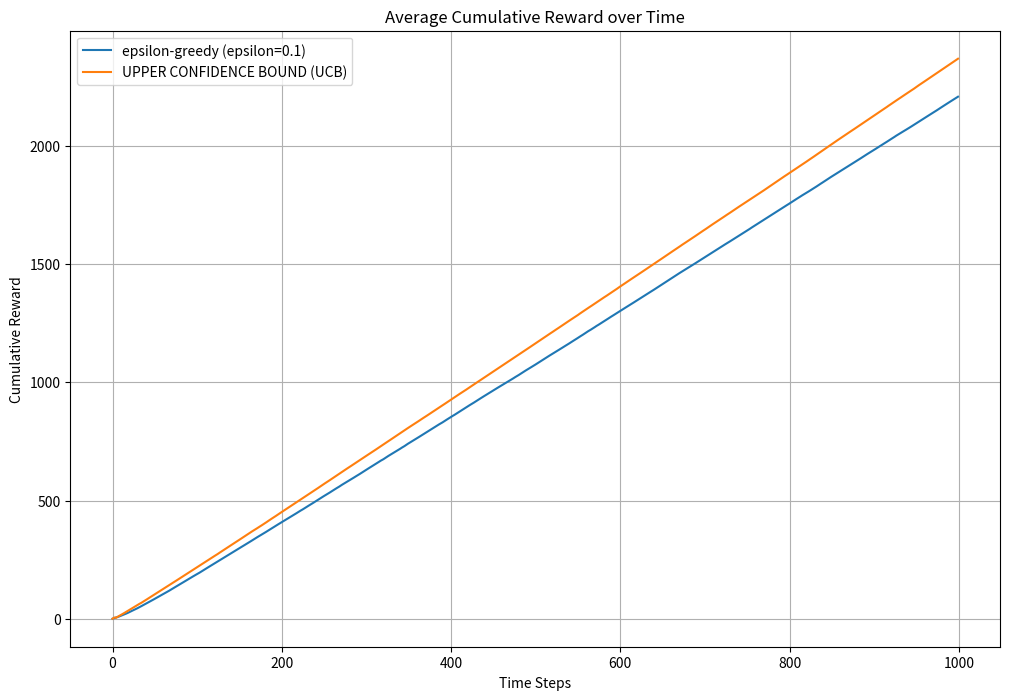

The matplotlib source for this figure:
#!/usr/bin/env python
"""
[redacted]
Midterm
"""
import numpy as np
import matplotlib.pyplot as plt

def epsilon_greedy(true_means, epsilon=0.1, timesteps=1000, experiments=100):
    """
    Epsilon-greedy algorithm implementation.
    ?
    ---------------------------------------
    INPUT:

    OUTPUT:
    """
    # Number of arms
    arms = len(true_means)
    rewards = np.zeros((experiments, timesteps))

    for trial in range(experiments):
        # Estimated value of each arm
        Q = np.zeros(arms)
        # Number of times each arm selected
        N = np.zeros(arms)

        for t in range(timesteps):
            # Exploration vs. Exploitation
            if np.random.rand() < epsilon:
                # Explore
                action = np.random.randint(arms)

            else:
                # Exploit
                action = np.argmax(Q)

            # Reward from arm with variance = 1
            reward = np.random.normal(true_means[action], 1)

            # Updates
            N[action] += 1
            Q[action] += (reward - Q[action]) / N[action]

            # Record reward obtained
            rewards[trial, t] = reward

    # Average all reward over all experiments for each time step
    avg_rewards = np.mean(rewards, axis=0)

    return avg_rewards

def ucb(true_means, explore=2, timesteps=1000, experiments=100):
    """
    Upper-Confidence-Bound Action Selection.
    ----------------------------------------
    INPUT:

    OUTPUT:
    """
    arms = len(true_means)
    rewards = np.zeros((experiments, timesteps))

    for trial in range(experiments):
        Q = np.zeros(arms)
        N = np.zeros(arms)

        for t in range(timesteps):
            if t < arms:
                # Initializze each
                action = t

            else:
                # UCB for each arm and prevent division by zero in denominator
                ucb_values = Q + explore * np.sqrt(np.log(t) / (N + 1e-5))
                action = np.argmax(ucb_values)

            # Reward from selected arm
            reward = np.random.normal(true_means[action], 1)

            # Updates
            N[action] += 1
            Q[action] += (reward - Q[action]) / N[action]

            # Record reward
            rewards[trial, t] = reward

    # Avg rewards over all
    avg_rewards = np.mean(rewards, axis=0)

    return avg_rewards

def avg_regrets(true_means, avg_rewards_egreedy, avg_rewards_ucb,
                    timesteps=1000):
    """
    Returns the Average Regret for epsilon-greedy and UCB after number of
    timesteps.
    --------------------------------------------------
    INPUT:
        true_means: (np.ndarray)
        avg_rewards_egreedy: ()
        avg_rewards_ucb: ()
        timesteps: (int)

    OUTPUT:
        egreedy_regret: (float) Total regret for e-greedy 
        ucb_regret: (float) 
    """
    # Best possible mean reward
    optimal_mean = np.max(true_means)

    # Cumulative optimal rewards
    optimal_cum_reward = optimal_mean * np.arange(1, timesteps+1)

    # Cumulative Rewards
    cum_egreedy_reward = np.cumsum(avg_rewards_egreedy)
    cum_ucb_reward = np.cumsum(avg_rewards_ucb)

    # Regret - difference between the optimal cumulative reward and cumulative
    # reward
    regret_egreedy = optimal_cum_reward[-1] - cum_egreedy_reward[-1]
    regret_ucb = optimal_cum_reward[-1] - cum_ucb_reward[-1]

    print(f"Average Regret after {timesteps} time steps:")
    print(f"e-greedy {regret_egreedy:.2f}" )
    print(f"UCB: {regret_ucb:.2f}")

    return regret_egreedy, regret_ucb

def plot_avg_rewards(avg_rewards_egreedy, avg_rewards_ucb):
    """
    Visualization.
    --------------------------------------
    INPUT:
        avg_rewards_greedy: (np.nadarray)
        avg_rewards_ucb: (np.ndarray)

    OUTPUT:
        None
    """
    # Cumulative sum of rewards
    rewards_greedy = np.cumsum(avg_rewards_egreedy)
    rewards_ucb = np.cumsum(avg_rewards_ucb)

    plt.figure(figsize=(12, 8))
    plt.plot(rewards_greedy, label="epsilon-greedy (epsilon=0.1)")
    plt.plot(rewards_ucb, label="UPPER CONFIDENCE BOUND (UCB)")

    # Labels
    plt.title("Average Cumulative Reward over Time")
    plt.xlabel("Time Steps")
    plt.ylabel("Cumulative Reward")

    plt.legend()
    plt.grid(True)
    plt.show()

def main():
    np.random.seed(73)

    # For 5 arms
    true_means = np.random.normal(0,1, 5)
    # Epsilon-greedy run
    avg_greedy_rewards = epsilon_greedy(true_means)
    # Upper confidence bound action selection
    avg_rewards_ucb = ucb(true_means)

    # Plot
    plot_avg_rewards(avg_greedy_rewards, avg_rewards_ucb)
    avg_regrets(true_means, avg_greedy_rewards, avg_rewards_ucb)


if __name__ == "__main__":
    main()
